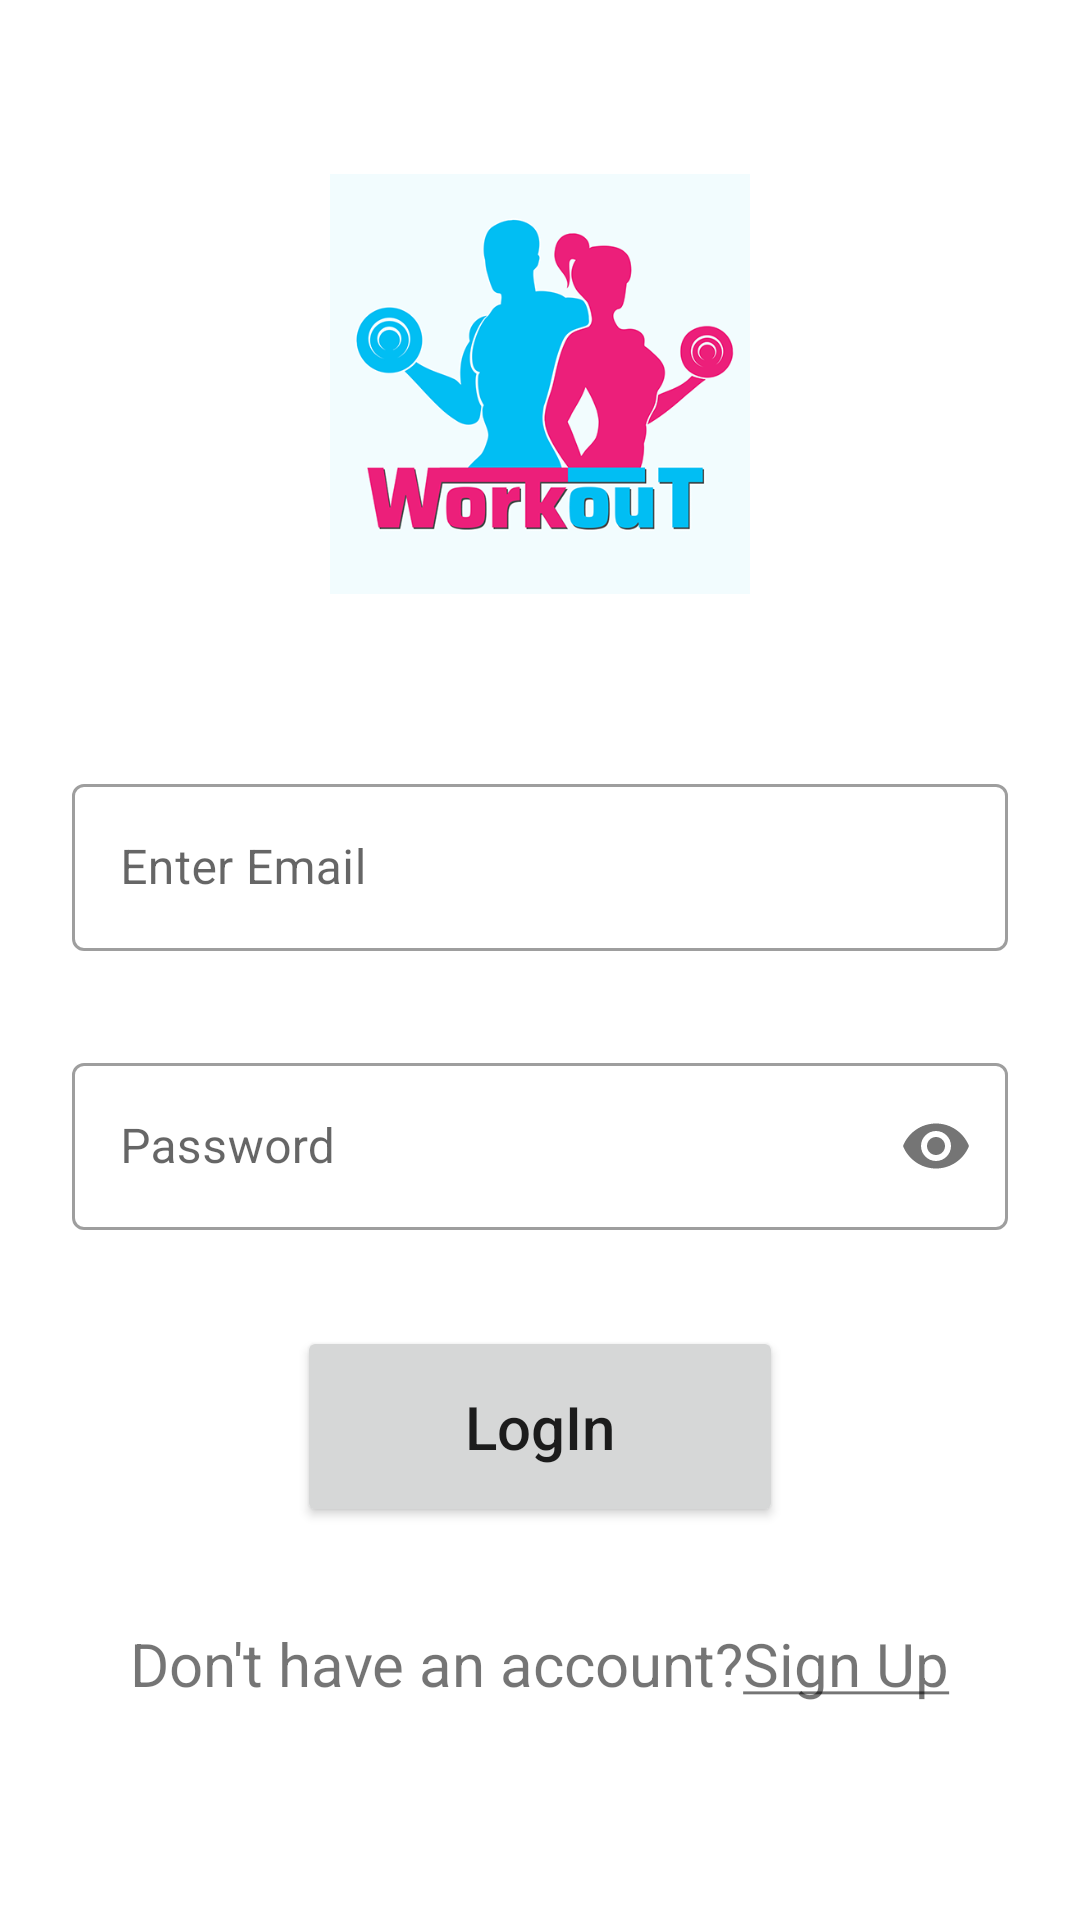

Write the Android layout XML for this screen, with the resource values it uses.
<!-- AndroidManifest.xml: application theme Theme.WorkoutLog -->
<!-- res/layout/activity_login.xml -->
<?xml version="1.0" encoding="utf-8"?>
<androidx.constraintlayout.widget.ConstraintLayout xmlns:android="http://schemas.android.com/apk/res/android"
    xmlns:app="http://schemas.android.com/apk/res-auto"
    xmlns:tools="http://schemas.android.com/tools"
    android:layout_width="match_parent"
    android:layout_height="match_parent"
    tools:context=".ui.LoginActivity">

    <androidx.constraintlayout.widget.Guideline
        android:id="@+id/guideline2"
        android:layout_width="0dp"
        android:layout_height="wrap_content"
        android:orientation="horizontal"
        app:layout_constraintGuide_percent="0.4" />

    <com.google.android.material.textfield.TextInputLayout
        android:id="@+id/tilEmail"
        android:layout_width="0dp"
        android:layout_height="wrap_content"
        android:layout_marginStart="24dp"
        android:layout_marginEnd="24dp"
        app:layout_constraintEnd_toEndOf="parent"
        app:layout_constraintStart_toStartOf="parent"
        app:layout_constraintTop_toTopOf="@+id/guideline2"
        style="@style/Widget.MaterialComponents.TextInputLayout.OutlinedBox"
    >

        <com.google.android.material.textfield.TextInputEditText
            android:id="@+id/etEmail"
            android:layout_width="match_parent"
            android:layout_height="wrap_content"
            android:hint="@string/enter_email"/>
    </com.google.android.material.textfield.TextInputLayout>

    <com.google.android.material.textfield.TextInputLayout
        android:id="@+id/tilPassword"
        android:layout_width="0dp"
        android:layout_height="wrap_content"
        android:layout_marginStart="24dp"
        android:layout_marginTop="32dp"
        android:layout_marginEnd="24dp"
        android:hint="@string/password"
        app:layout_constraintEnd_toEndOf="parent"
        app:layout_constraintStart_toStartOf="parent"
        app:layout_constraintTop_toBottomOf="@+id/tilEmail"
        app:passwordToggleEnabled="true"
        android:maxLength="10"
        style="@style/Widget.MaterialComponents.TextInputLayout.OutlinedBox"
        >

        <com.google.android.material.textfield.TextInputEditText
            android:id="@+id/etPassword"
            android:layout_width="match_parent"
            android:layout_height="wrap_content"
            android:inputType="textPassword"/>
    </com.google.android.material.textfield.TextInputLayout >

    <Button
        android:id="@+id/btnLogin"
        android:layout_width="162dp"
        android:layout_height="67dp"
        android:layout_marginTop="32dp"
        android:text="@string/login"
        android:textAllCaps="false"
        android:textSize="20sp"
        app:cornerRadius="10dp"
        app:layout_constraintEnd_toEndOf="parent"
        app:layout_constraintStart_toStartOf="parent"
        app:layout_constraintTop_toBottomOf="@+id/tilPassword"
        />

    <TextView
        android:id="@+id/tvSignUp"
        android:layout_width="wrap_content"
        android:layout_height="wrap_content"
        android:layout_marginTop="32dp"
        android:text="@string/sign_up"
        android:textSize="20sp"
        app:layout_constraintEnd_toEndOf="parent"
        app:layout_constraintStart_toStartOf="parent"
        app:layout_constraintTop_toBottomOf="@+id/btnLogin" />

    <ImageView
        android:id="@+id/imgLogo"
        android:layout_width="168dp"
        android:layout_height="140dp"
        app:layout_constraintBottom_toTopOf="@+id/tilEmail"
        app:layout_constraintEnd_toEndOf="parent"
        app:layout_constraintStart_toStartOf="parent"
        app:layout_constraintTop_toTopOf="parent"
        app:srcCompat="@drawable/img" />

    <ProgressBar
        android:id="@+id/pbLogIn"
        style="?android:attr/progressBarStyle"
        android:layout_width="100dp"
        android:layout_height="100dp"
        android:visibility="gone"
        app:layout_constraintBottom_toBottomOf="parent"
        app:layout_constraintEnd_toEndOf="parent"
        app:layout_constraintStart_toStartOf="parent"
        app:layout_constraintTop_toTopOf="parent" />

</androidx.constraintlayout.widget.ConstraintLayout>
<!-- resources referenced by this layout -->
<resources>
  <!-- drawable img (drawable) -->
  <?xml version="1.0" encoding="utf-8"?>
  <selector xmlns:android="http://schemas.android.com/apk/res/android">
  <item>
      <bitmap
          android:gravity="fill"
          android:src="@drawable/splash_bg"/>
  </item>
  </selector>
  <string name="enter_email">Enter Email</string>
  <string name="login">LogIn</string>
  <string name="password">Password</string>
  <string name="sign_up">Don\'t have an account?<u>Sign Up</u> </string>
  <style name="Theme.WorkoutLog" parent="Theme.MaterialComponents.DayNight.DarkActionBar">
          
          <item name="colorPrimary">@color/purple_500</item>
          <item name="colorPrimaryVariant">@color/purple_700</item>
          <item name="colorOnPrimary">@color/white</item>
          
          <item name="colorSecondary">@color/teal_200</item>
          <item name="colorSecondaryVariant">@color/teal_700</item>
          <item name="colorOnSecondary">@color/black</item>
          
          <item name="android:statusBarColor" tools:targetApi="l">?attr/colorPrimaryVariant</item>
          
      </style>
  <!-- not gathered from this repository: default colours our renderer supplied (Android Studio template values) -->
  <color name="purple_500">#FF6200EE</color>
  <color name="purple_700">#FF3700B3</color>
  <color name="teal_200">#FF03DAC5</color>
  <color name="teal_700">#FF018786</color>
  <color name="black">#FF000000</color>
  <color name="white">#FFFFFFFF</color>
</resources>
